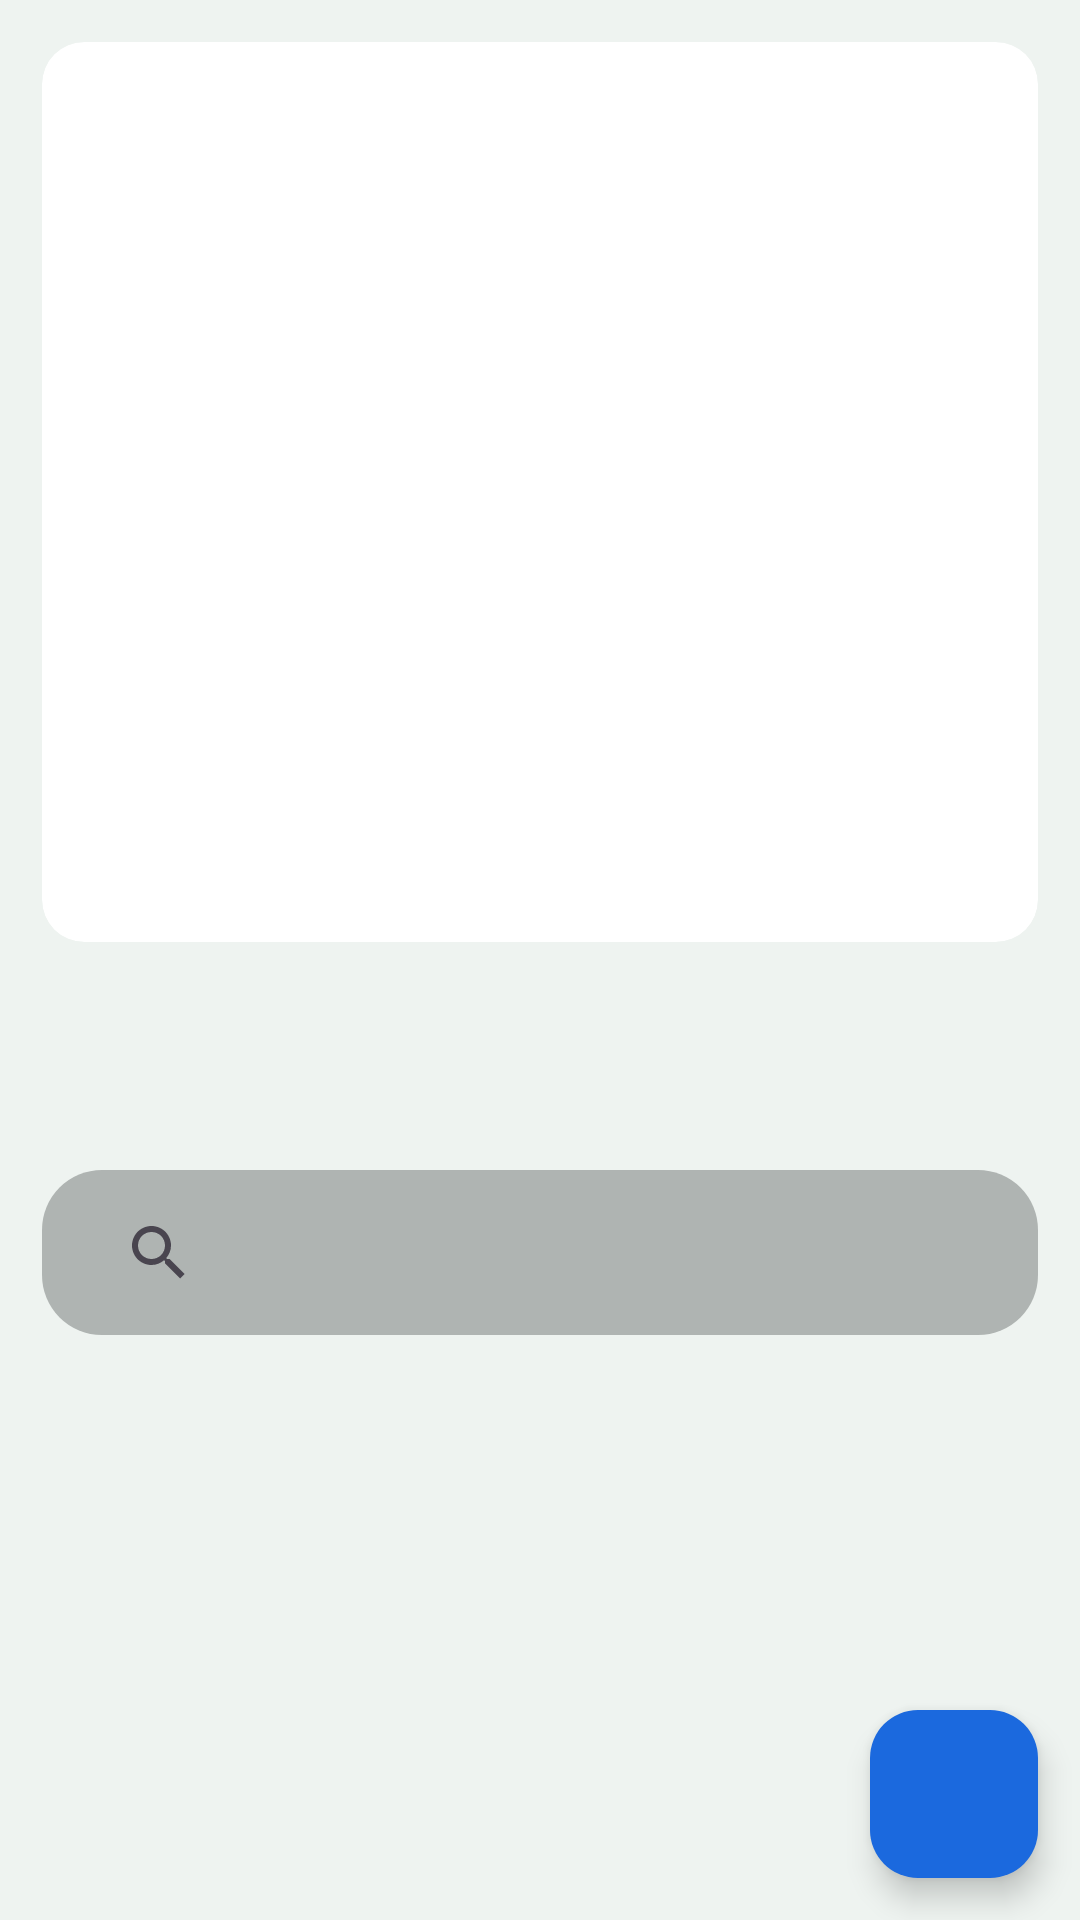

Produce the Android XML layout that renders to this screen, including the resource entries it uses.
<!-- AndroidManifest.xml: application theme Theme.MyAssignment -->
<!-- res/layout/activity_main.xml -->
<?xml version="1.0" encoding="utf-8"?>
<androidx.coordinatorlayout.widget.CoordinatorLayout xmlns:android="http://schemas.android.com/apk/res/android"
    xmlns:app="http://schemas.android.com/apk/res-auto"
    xmlns:tools="http://schemas.android.com/tools"
    android:id="@+id/main"
    android:layout_width="match_parent"
    android:layout_height="match_parent"
    android:background="@color/grey_green"
    android:fitsSystemWindows="true"
    tools:context=".presentation.activity.MainActivity">

    <com.google.android.material.appbar.AppBarLayout
        android:id="@+id/colaps2"
        android:layout_width="match_parent"
        android:layout_height="wrap_content"
        android:background="@android:color/transparent"
        android:theme="@style/Theme.MyAssignment"
        app:layout_constraintTop_toTopOf="parent">

        <com.google.android.material.appbar.CollapsingToolbarLayout
            android:id="@+id/collapsing_toolbar_layout"
            android:layout_width="match_parent"
            android:layout_height="wrap_content"
            app:contentScrim="?attr/colorPrimary"
            app:expandedTitleGravity="top"
            app:layout_scrollFlags="scroll|exitUntilCollapsed">

            <androidx.constraintlayout.widget.ConstraintLayout
                android:layout_width="match_parent"
                android:layout_height="wrap_content"
                android:orientation="vertical"
                android:padding="@dimen/sixteen">

                <androidx.cardview.widget.CardView
                    android:id="@+id/card_view"
                    android:layout_width="match_parent"
                    android:layout_height="@dimen/threehundred"
                    app:cardCornerRadius="@dimen/sixteen"
                    app:cardElevation="0dp"
                    app:layout_constraintTop_toTopOf="parent">

                    <androidx.viewpager.widget.ViewPager
                        android:id="@+id/viewPagerMain"
                        android:layout_width="match_parent"
                        android:layout_height="match_parent"
                        app:layout_constraintEnd_toEndOf="parent"
                        app:layout_constraintStart_toStartOf="parent"
                        app:layout_constraintTop_toTopOf="parent" />
                </androidx.cardview.widget.CardView>

                <com.google.android.material.tabs.TabLayout
                    android:id="@+id/tab_indicator"
                    android:layout_width="match_parent"
                    android:layout_height="wrap_content"
                    android:backgroundTint="@android:color/transparent"
                    app:layout_constraintTop_toBottomOf="@+id/card_view"
                    app:tabBackground="@drawable/tab_selector"
                    app:tabGravity="center"
                    app:tabIndicatorHeight="0dp" />

            </androidx.constraintlayout.widget.ConstraintLayout>

        </com.google.android.material.appbar.CollapsingToolbarLayout>

        <SearchView
            android:id="@+id/searchView"
            android:layout_width="match_parent"
            android:layout_height="@dimen/sixty"
            android:layout_margin="@dimen/sixteen"
            android:background="@drawable/bg_search_rounded"
            android:queryHint="@string/search_hint"
            android:submitBackground="@drawable/bg_search_rounded" />
    </com.google.android.material.appbar.AppBarLayout>

    <androidx.core.widget.NestedScrollView
        android:layout_width="match_parent"
        android:layout_height="wrap_content"
        app:layout_behavior="@string/appbar_scrolling_view_behavior">

        <androidx.constraintlayout.widget.ConstraintLayout
            android:layout_width="match_parent"
            android:layout_height="wrap_content">

            <androidx.recyclerview.widget.RecyclerView
                android:id="@+id/rec_list"
                android:layout_width="match_parent"
                android:layout_height="match_parent"
                android:layout_marginTop="@dimen/sixteen"
                android:padding="@dimen/sixteen"
                tools:listitem="@layout/item_list_bannerconttent" />
        </androidx.constraintlayout.widget.ConstraintLayout>
    </androidx.core.widget.NestedScrollView>

    <com.google.android.material.floatingactionbutton.FloatingActionButton
        android:id="@+id/more_fab"
        android:layout_width="wrap_content"
        android:layout_height="wrap_content"
        android:layout_gravity="bottom|end"
        android:layout_marginEnd="@dimen/sixteen"
        android:layout_marginBottom="@dimen/sixteen"
        android:backgroundTint="@color/tm_core_color_blue_500"
        android:src="@drawable/baseline_more_vert_24"
        android:tint="@color/white"
        app:fabSize="normal"
        app:layout_constraintBottom_toBottomOf="parent"
        app:layout_constraintEnd_toEndOf="parent" />
</androidx.coordinatorlayout.widget.CoordinatorLayout>
<!-- res/layout/item_list_bannerconttent.xml (included above) -->
<?xml version="1.0" encoding="utf-8"?>
<androidx.cardview.widget.CardView xmlns:android="http://schemas.android.com/apk/res/android"
    xmlns:app="http://schemas.android.com/apk/res-auto"
    android:layout_width="match_parent"
    android:layout_height="wrap_content"
    android:layout_margin="@dimen/eight"
    android:background="@color/dark_green"
    app:cardCornerRadius="@dimen/sixteen">

    <androidx.constraintlayout.widget.ConstraintLayout
        android:layout_width="match_parent"
        android:layout_height="wrap_content"
        android:background="@color/dark_green"
        android:padding="@dimen/twelve">

        <androidx.cardview.widget.CardView
            android:id="@+id/card_view"
            android:layout_width="@dimen/sixty"
            android:layout_height="@dimen/sixty"
            app:cardCornerRadius="@dimen/sixteen"
            app:cardElevation="0dp"
            app:layout_constraintBottom_toBottomOf="parent"
            app:layout_constraintStart_toStartOf="parent"
            app:layout_constraintTop_toTopOf="parent">

            <ImageView
                android:id="@+id/rec_imageView"
                android:layout_width="match_parent"
                android:layout_height="match_parent"
                android:scaleType="fitXY" />
        </androidx.cardview.widget.CardView>

        <TextView
            android:id="@+id/txt_title"
            android:layout_width="wrap_content"
            android:layout_height="wrap_content"
            android:layout_marginStart="@dimen/sixteen"
            android:text="@string/title"
            android:textColor="@color/black"
            android:textSize="@dimen/txt_sixteen"
            android:textStyle="bold"
            app:layout_constraintBottom_toTopOf="@+id/txt_sub_title"
            app:layout_constraintStart_toEndOf="@+id/card_view"
            app:layout_constraintTop_toTopOf="parent" />

        <TextView
            android:id="@+id/txt_sub_title"
            android:layout_width="wrap_content"
            android:layout_height="wrap_content"
            android:layout_marginStart="@dimen/sixteen"
            android:layout_marginTop="@dimen/eight"
            android:text="@string/sub_title"
            android:textColor="@color/black"
            android:textSize="@dimen/txt_sixteen"
            app:layout_constraintBottom_toBottomOf="parent"
            app:layout_constraintStart_toEndOf="@+id/card_view"
            app:layout_constraintTop_toBottomOf="@+id/txt_title" />

    </androidx.constraintlayout.widget.ConstraintLayout>

</androidx.cardview.widget.CardView>
<!-- resources referenced by this layout -->
<resources>
  <color name="black">#FF000000</color>
  <color name="dark_green">#d0e9e3</color>
  <color name="grey_green">#EEF3F0</color>
  <color name="tm_core_color_blue_500">#1b69de</color>
  <color name="white">#FFFFFFFF</color>
  <dimen name="eight">8dp</dimen>
  <dimen name="sixteen">16dp</dimen>
  <dimen name="sixty">60dp</dimen>
  <dimen name="threehundred">300dp</dimen>
  <dimen name="twelve">12dp</dimen>
  <dimen name="txt_sixteen">18sp</dimen>
  <!-- drawable bg_search_rounded (drawable) -->
  <?xml version="1.0" encoding="utf-8"?>
  <shape xmlns:android="http://schemas.android.com/apk/res/android">
      <solid android:color="@color/grey"/>
      <corners android:radius="20dp"/>
      <padding android:left="15dp"
          android:bottom="15dp"
          android:right="15dp"
          android:top="15dp"/>
  </shape>
  <string name="search_hint">Search</string>
  <string name="sub_title">Sub-Title</string>
  <string name="title">Title</string>
  <style name="Theme.MyAssignment" parent="Base.Theme.MyAssignment">
          <item name="colorPrimaryDark">@color/white</item>
  
      </style>
  <color name="grey">#afb4b2</color>
  <style name="Base.Theme.MyAssignment" parent="Theme.Material3.DayNight.NoActionBar">
          
          
      </style>
</resources>
